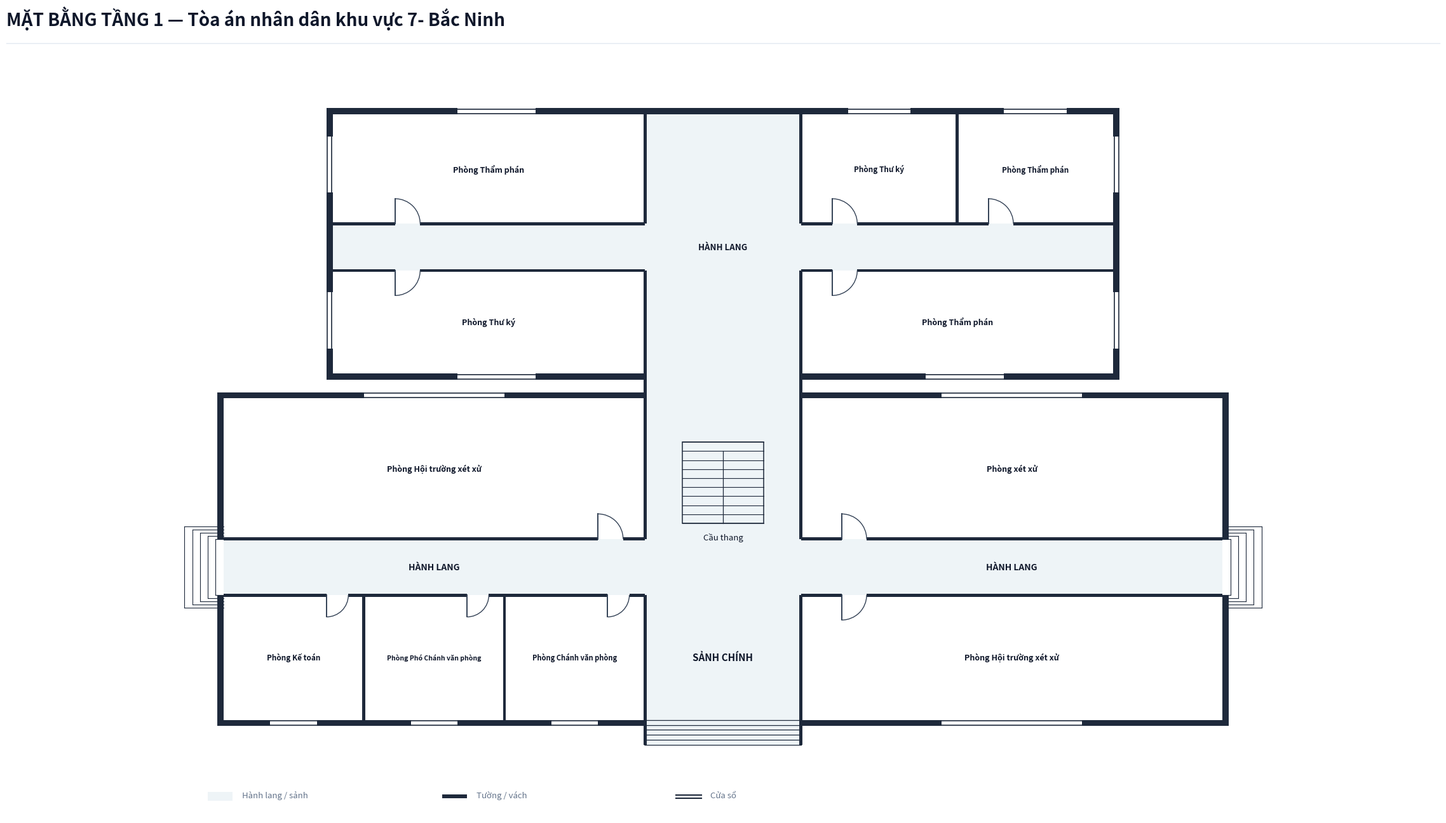

Generate this figure with matplotlib: (Note: this script raises an exception after producing the figure.)
import os
from typing import TypedDict, Tuple, List
import matplotlib.pyplot as plt
import matplotlib.patches as patches

class RoomDict(TypedDict):
    id: str
    name: str
    x: float
    y: float
    w: float
    h: float
    text_center: Tuple[float, float]
    door: Tuple[float, float, float, str]
    font_size: float

def create_floorplan_tang1():
    # ---------------------------------------------------------
    # 1. SETUP CANVAS & CANVAS STYLING
    # ---------------------------------------------------------
    fig = plt.figure(figsize=(24, 14), dpi=300)
    ax = fig.add_axes([0.02, 0.06, 0.96, 0.86])
    ax.set_aspect('equal')
    ax.axis('off')
    fig.patch.set_facecolor('#ffffff')

    # Color Palette according to Spec
    COLOR_WALL = '#1e293b'          # Dark slate structural wall & partitions
    COLOR_FILL_CORRIDOR = '#eef4f7'  # Soft pastel grey-cyan fill for corridor/lobby
    COLOR_ROOM_FILL = '#ffffff'     # Pure white for room interior
    COLOR_DOOR_SWING = '#334155'    # Dark slate door panel and arc
    COLOR_TEXT_MAIN = '#0f172a'     # Deep navy text
    COLOR_TEXT_MUTED = '#64748b'    # Muted grey text

    WALL_THICKNESS = 0.20  # 200mm exterior wall
    PART_THICKNESS = 0.10  # 100mm interior wall
    W = WALL_THICKNESS
    X_MAX = 32.0            # Main building length = 32.0m
    Y_TOA2_TOP = 14.5       # Extended rear building height (top Y = 14.5m)
    Y_CORR2_BOT = 9.5       # Tòa 2 central horizontal corridor bottom Y
    Y_CORR2_TOP = 11.0      # Tòa 2 central horizontal corridor top Y

    # ---------------------------------------------------------
    # 2. HEADER & LEGEND
    # ---------------------------------------------------------
    # Header Title (Single-line, font 20 bold, NO subtitle line)
    fig.text(0.03, 0.95, 'MẶT BẰNG TẦNG 1 — Tòa án nhân dân khu vực 7- Bắc Ninh', color='#0f172a', fontsize=20, fontweight='bold', family='sans-serif')
    
    # Header horizontal line
    header_line = plt.Line2D([0.03, 0.97], [0.93, 0.93], transform=fig.transFigure, color='#e2e8f0', linewidth=1.0)
    fig.lines.append(header_line)

    # Legend Box at Bottom Left
    lg_x, lg_y = -0.5, -7.5
    # Legend Item 1: Corridor fill
    ax.add_patch(patches.Rectangle((lg_x, lg_y), 0.8, 0.3, facecolor=COLOR_FILL_CORRIDOR, edgecolor='none', zorder=1))
    ax.text(lg_x + 1.1, lg_y + 0.05, 'Hành lang / sảnh', color=COLOR_TEXT_MUTED, fontsize=9.5, va='bottom')

    # Legend Item 2: Wall
    ax.add_patch(patches.Rectangle((lg_x + 7.5, lg_y + 0.1), 0.8, 0.12, facecolor=COLOR_WALL, edgecolor='none', zorder=1))
    ax.text(lg_x + 8.6, lg_y + 0.05, 'Tường / vách', color=COLOR_TEXT_MUTED, fontsize=9.5, va='bottom')

    # Legend Item 3: Window
    ax.plot([lg_x + 15.0, lg_x + 15.8], [lg_y + 0.2, lg_y + 0.2], color=COLOR_WALL, linewidth=1.5, zorder=1)
    ax.plot([lg_x + 15.0, lg_x + 15.8], [lg_y + 0.08, lg_y + 0.08], color=COLOR_WALL, linewidth=1.5, zorder=1)
    ax.text(lg_x + 16.1, lg_y + 0.05, 'Cửa sổ', color=COLOR_TEXT_MUTED, fontsize=9.5, va='bottom')

    # ---------------------------------------------------------
    # 3. CORRIDOR & LOBBY BACKGROUND FILL
    # ---------------------------------------------------------
    # Main Building Horizontal Corridor (X: 0 to 32.0, Y: -0.9 to 0.9)
    ax.add_patch(patches.Rectangle((0.0, -0.9), X_MAX, 1.8, facecolor=COLOR_FILL_CORRIDOR, edgecolor='none', zorder=1))

    # Front Main Lobby Space (X: 13.5 to 18.5, Y: -5.7 to -0.9)
    ax.add_patch(patches.Rectangle((13.5, -5.7), 5.0, 4.8, facecolor=COLOR_FILL_CORRIDOR, edgecolor='none', zorder=1))

    # Rear Connecting Lobby Passage leading to Tòa 2 (X: 13.5 to 18.5, Y: 0.9 to 14.5)
    ax.add_patch(patches.Rectangle((13.5, 0.9), 5.0, Y_TOA2_TOP - 0.9, facecolor=COLOR_FILL_CORRIDOR, edgecolor='none', zorder=1))

    # Tòa 2 Central Horizontal Corridor (X: 3.5 to 28.5, Y: 9.5 to 11.0)
    ax.add_patch(patches.Rectangle((3.5, Y_CORR2_BOT), 25.0, Y_CORR2_TOP - Y_CORR2_BOT, facecolor=COLOR_FILL_CORRIDOR, edgecolor='none', zorder=1))

    # ---------------------------------------------------------
    # 4. ROOM DEFINITIONS (EXACT ROOM COUNT: 6 ROOMS IN TÒA 1, 5 ROOMS IN TÒA 2)
    # ---------------------------------------------------------
    rooms: List[RoomDict] = [
        # === TÒA 1 (CHÍNH - 6 PHÒNG) ===
        # --- North Wing Tòa 1 (Y > 0.9) ---
        {
            'id': 'P1_1', 'name': 'Phòng Hội trường xét xử',
            'x': 0.0, 'y': 0.9, 'w': 13.5, 'h': 4.5,
            'text_center': (6.75, 3.15),
            'door': (12.0, 0.9, 0.8, 'N_IN_RIGHT'),
            'font_size': 9.0
        },
        {
            'id': 'P1_2', 'name': 'Phòng xét xử',
            'x': 18.5, 'y': 0.9, 'w': 13.5, 'h': 4.5,
            'text_center': (25.25, 3.15),
            'door': (19.8, 0.9, 0.8, 'N_IN_RIGHT'),
            'font_size': 9.0
        },

        # --- South Wing Tòa 1 (Y < -0.9) ---
        {
            'id': 'P1_3', 'name': 'Phòng Kế toán',
            'x': 0.0, 'y': -4.9, 'w': 4.5, 'h': 4.0,
            'text_center': (2.25, -2.9),
            'door': (3.3, -0.9, 0.7, 'S_IN_RIGHT'),
            'font_size': 8.5
        },
        {
            'id': 'P1_4', 'name': 'Phòng Phó Chánh văn phòng',
            'x': 4.5, 'y': -4.9, 'w': 4.5, 'h': 4.0,
            'text_center': (6.75, -2.9),
            'door': (7.8, -0.9, 0.7, 'S_IN_RIGHT'),
            'font_size': 7.5
        },
        {
            'id': 'P1_5', 'name': 'Phòng Chánh văn phòng',
            'x': 9.0, 'y': -4.9, 'w': 4.5, 'h': 4.0,
            'text_center': (11.25, -2.9),
            'door': (12.3, -0.9, 0.7, 'S_IN_RIGHT'),
            'font_size': 8.0
        },
        {
            'id': 'P1_6', 'name': 'Phòng Hội trường xét xử',
            'x': 18.5, 'y': -4.9, 'w': 13.5, 'h': 4.0,
            'text_center': (25.25, -2.9),
            'door': (19.8, -0.9, 0.8, 'S_IN_RIGHT'),
            'font_size': 9.0
        },

        # === TÒA 2 (MẶT SAU CỦA SẢNH CHÍNH - EXACTLY 5 ROOMS: 3 THẨM PHÁN, 2 THƯ KÝ) ===
        # --- North Row Rooms in Tòa 2 (Y: 11.0 to 14.5m) ---
        {
            'id': 'P2_N1', 'name': 'Phòng Thẩm phán',
            'x': 3.5, 'y': Y_CORR2_TOP, 'w': 10.0, 'h': Y_TOA2_TOP - Y_CORR2_TOP,
            'text_center': (8.5, 12.75),
            'door': (5.5, Y_CORR2_TOP, 0.8, 'N_IN_RIGHT'),
            'font_size': 9.0
        },
        {
            'id': 'P2_N2', 'name': 'Phòng Thư ký',
            'x': 18.5, 'y': Y_CORR2_TOP, 'w': 5.0, 'h': Y_TOA2_TOP - Y_CORR2_TOP,
            'text_center': (21.0, 12.75),
            'door': (19.5, Y_CORR2_TOP, 0.8, 'N_IN_RIGHT'),
            'font_size': 8.5
        },
        {
            'id': 'P2_N3', 'name': 'Phòng Thẩm phán',
            'x': 23.5, 'y': Y_CORR2_TOP, 'w': 5.0, 'h': Y_TOA2_TOP - Y_CORR2_TOP,
            'text_center': (26.0, 12.75),
            'door': (24.5, Y_CORR2_TOP, 0.8, 'N_IN_RIGHT'),
            'font_size': 8.5
        },

        # --- South Row Rooms in Tòa 2 (Y: 6.2 to 9.5m) ---
        {
            'id': 'P2_S1', 'name': 'Phòng Thư ký',
            'x': 3.5, 'y': 6.2, 'w': 10.0, 'h': Y_CORR2_BOT - 6.2,
            'text_center': (8.5, 7.85),
            'door': (5.5, Y_CORR2_BOT, 0.8, 'S_IN_RIGHT'),
            'font_size': 9.0
        },
        {
            'id': 'P2_S2', 'name': 'Phòng Thẩm phán',
            'x': 18.5, 'y': 6.2, 'w': 10.0, 'h': Y_CORR2_BOT - 6.2,
            'text_center': (23.5, 7.85),
            'door': (19.5, Y_CORR2_BOT, 0.8, 'S_IN_RIGHT'),
            'font_size': 9.0
        },
    ]

    # Draw Room Background Fills (Pure white `#ffffff`)
    for r in rooms:
        rect = patches.Rectangle((r['x'], r['y']), r['w'], r['h'], facecolor=COLOR_ROOM_FILL, edgecolor='none', zorder=2)
        ax.add_patch(rect)

    # ---------------------------------------------------------
    # 5. STAIRCASE & ENTRANCE/EXIT STEPS
    # ---------------------------------------------------------
    stair_x, stair_y, stair_w, stair_h = 14.7, 1.4, 2.6, 2.6
    stair_bg = patches.Rectangle((stair_x, stair_y), stair_w, stair_h, facecolor=COLOR_FILL_CORRIDOR, edgecolor=COLOR_WALL, linewidth=1.1, zorder=3)
    ax.add_patch(stair_bg)

    num_treads = 9
    for i in range(num_treads + 1):
        sy = stair_y + i * (stair_h / num_treads)
        ax.plot([stair_x, stair_x + stair_w], [sy, sy], color=COLOR_WALL, linewidth=0.8, zorder=4)

    mid_x = stair_x + stair_w / 2.0
    top_step_y = stair_y + (num_treads - 1) * (stair_h / num_treads)
    ax.plot([mid_x, mid_x], [stair_y, top_step_y], color=COLOR_WALL, linewidth=0.9, zorder=4)

    ax.text(stair_x + stair_w / 2.0, stair_y - 0.3, 'Cầu thang', color=COLOR_TEXT_MAIN, fontsize=9.5, ha='center', va='top', zorder=5)

    # Front Main Entrance Steps at Bottom (South: Y = -4.9 to -5.7)
    for sy in [-4.9, -5.06, -5.22, -5.38, -5.54, -5.70]:
        ax.plot([13.5, 18.5], [sy, sy], color=COLOR_WALL, linewidth=0.9, zorder=4)
    ax.plot([13.5, 13.5], [-4.9, -5.70], color=COLOR_WALL, linewidth=1.2, zorder=4)
    ax.plot([18.5, 18.5], [-4.9, -5.70], color=COLOR_WALL, linewidth=1.2, zorder=4)

    # Outdoor Side Steps at Corridor Ends (East & West Exits of Tòa 1)
    for i in range(5):
        dx = -0.25 * (i + 1)
        dy = 0.9 + i * 0.1
        ax.plot([dx, 0.0], [dy, dy], color=COLOR_WALL, linewidth=0.8, zorder=2)
        ax.plot([dx, 0.0], [-dy, -dy], color=COLOR_WALL, linewidth=0.8, zorder=2)
        ax.plot([dx, dx], [-dy, dy], color=COLOR_WALL, linewidth=0.8, zorder=2)

    for i in range(5):
        dx = X_MAX + 0.25 * (i + 1)
        dy = 0.9 + i * 0.1
        ax.plot([X_MAX, dx], [dy, dy], color=COLOR_WALL, linewidth=0.8, zorder=2)
        ax.plot([X_MAX, dx], [-dy, -dy], color=COLOR_WALL, linewidth=0.8, zorder=2)
        ax.plot([dx, dx], [-dy, dy], color=COLOR_WALL, linewidth=0.8, zorder=2)

    # Labels for Lobby and Corridor (GENERIC "HÀNH LANG" AS REQUESTED, NO "TÒA 1/2" SUFFIX)
    ax.text(16.0, -2.9, 'SẢNH CHÍNH', color=COLOR_TEXT_MAIN, fontsize=11.0, fontweight='bold', ha='center', va='center', zorder=5)
    ax.text(6.75, 0.0, 'HÀNH LANG', color=COLOR_TEXT_MAIN, fontsize=10.0, fontweight='bold', ha='center', va='center', zorder=5)
    ax.text(25.25, 0.0, 'HÀNH LANG', color=COLOR_TEXT_MAIN, fontsize=10.0, fontweight='bold', ha='center', va='center', zorder=5)
    ax.text(16.0, 10.25, 'HÀNH LANG', color=COLOR_TEXT_MAIN, fontsize=9.5, fontweight='bold', ha='center', va='center', zorder=5)

    # ---------------------------------------------------------
    # 6. DRAW WALLS (WITH UNBROKEN DOOR OPENINGS)
    # ---------------------------------------------------------
    def draw_wall(x, y, w, h):
        rect = patches.Rectangle((x, y), w, h, facecolor=COLOR_WALL, edgecolor='none', zorder=10)
        ax.add_patch(rect)

    # Tòa 1 Exterior Walls
    draw_wall(-W, -4.9 - W, W, 4.0 + W)
    draw_wall(-W, 0.9, W, 4.5 + W)
    draw_wall(X_MAX, -4.9 - W, W, 4.0 + W)
    draw_wall(X_MAX, 0.9, W, 4.5 + W)

    # Tòa 1 North Top Wall (with opening for rear passage at X: 13.5 to 18.5)
    draw_wall(-W, 5.4, 13.5 + W + PART_THICKNESS/2, W)
    draw_wall(18.5 - PART_THICKNESS/2, 5.4, (X_MAX - 18.5) + W + PART_THICKNESS/2, W)

    # Tòa 1 South Bottom Wall
    draw_wall(-W, -4.9 - W, 13.5 + W + PART_THICKNESS/2, W)
    draw_wall(18.5 - PART_THICKNESS/2, -4.9 - W, (X_MAX - 18.5) + W + PART_THICKNESS/2, W)

    # South Front Entrance Side Wall Cheeks
    draw_wall(13.5 - PART_THICKNESS/2, -5.7, PART_THICKNESS, 0.8)
    draw_wall(18.5 - PART_THICKNESS/2, -5.7, PART_THICKNESS, 0.8)

    # TÒA 2 CONNECTING SIDE WALLS & EXTERIOR WALLS (Y_TOA2_TOP = 14.5m)
    draw_wall(13.5 - PART_THICKNESS/2, 5.4, PART_THICKNESS, 0.8)  # Passage side wall lower
    draw_wall(18.5 - PART_THICKNESS/2, 5.4, PART_THICKNESS, 0.8)

    # Tòa 2 Exterior Walls (X: 3.5m to 28.5m, Y: 6.2m to 14.5m)
    draw_wall(3.5 - W, 6.2 - W, W, (Y_TOA2_TOP - 6.2) + 2*W)       # West outer wall
    draw_wall(28.5, 6.2 - W, W, (Y_TOA2_TOP - 6.2) + 2*W)          # East outer wall
    draw_wall(3.5 - W, Y_TOA2_TOP, 25.0 + 2*W, W)                 # North outer wall (Extended to Y = 14.5m)
    draw_wall(3.5 - W, 6.2 - W, 10.0 + W, W)                     # South outer wall West wing
    draw_wall(18.5, 6.2 - W, 10.0 + W, W)                        # South outer wall East wing

    # Rear Block Top North Wall across central passage (Y = 14.5m)
    draw_wall(13.5, Y_TOA2_TOP, 5.0, W)

    # Tòa 1 Corridor Wall Lines (Y = 0.9 & Y = -0.9) with door cutouts
    # North Corridor Line Y = 0.9
    draw_wall(0, 0.9 - PART_THICKNESS/2, 12.0, PART_THICKNESS)
    draw_wall(12.8, 0.9 - PART_THICKNESS/2, 0.7, PART_THICKNESS)

    draw_wall(18.5, 0.9 - PART_THICKNESS/2, 1.3, PART_THICKNESS)
    draw_wall(20.6, 0.9 - PART_THICKNESS/2, 11.4, PART_THICKNESS)

    # South Corridor Line Y = -0.9
    draw_wall(0, -0.9 - PART_THICKNESS/2, 3.3, PART_THICKNESS)
    draw_wall(4.0, -0.9 - PART_THICKNESS/2, 3.8, PART_THICKNESS)
    draw_wall(8.5, -0.9 - PART_THICKNESS/2, 3.8, PART_THICKNESS)
    draw_wall(13.0, -0.9 - PART_THICKNESS/2, 0.5, PART_THICKNESS)

    draw_wall(18.5, -0.9 - PART_THICKNESS/2, 1.3, PART_THICKNESS)
    draw_wall(20.6, -0.9 - PART_THICKNESS/2, 11.4, PART_THICKNESS)

    # Tòa 1 Internal Vertical Partitions
    draw_wall(13.5 - PART_THICKNESS/2, 0.9, PART_THICKNESS, 4.5)
    draw_wall(18.5 - PART_THICKNESS/2, 0.9, PART_THICKNESS, 4.5)

    draw_wall(4.5 - PART_THICKNESS/2, -4.9, PART_THICKNESS, 4.0)
    draw_wall(9.0 - PART_THICKNESS/2, -4.9, PART_THICKNESS, 4.0)
    draw_wall(13.5 - PART_THICKNESS/2, -4.9, PART_THICKNESS, 4.0)
    draw_wall(18.5 - PART_THICKNESS/2, -4.9, PART_THICKNESS, 4.0)

    # Tòa 2 Horizontal Corridor Wall Lines (Y = 11.0m & Y = 9.5m) with door cutouts
    # North Corridor Line Y = 11.0m
    draw_wall(3.5, Y_CORR2_TOP - PART_THICKNESS/2, 2.0, PART_THICKNESS)
    draw_wall(6.3, Y_CORR2_TOP - PART_THICKNESS/2, 7.2, PART_THICKNESS)

    draw_wall(18.5, Y_CORR2_TOP - PART_THICKNESS/2, 1.0, PART_THICKNESS)
    draw_wall(20.3, Y_CORR2_TOP - PART_THICKNESS/2, 4.2, PART_THICKNESS)
    draw_wall(25.3, Y_CORR2_TOP - PART_THICKNESS/2, 3.2, PART_THICKNESS)

    # South Corridor Line Y = 9.5m
    draw_wall(3.5, Y_CORR2_BOT - PART_THICKNESS/2, 2.0, PART_THICKNESS)
    draw_wall(6.3, Y_CORR2_BOT - PART_THICKNESS/2, 7.2, PART_THICKNESS)

    draw_wall(18.5, Y_CORR2_BOT - PART_THICKNESS/2, 1.0, PART_THICKNESS)
    draw_wall(20.3, Y_CORR2_BOT - PART_THICKNESS/2, 8.2, PART_THICKNESS)

    # Tòa 2 Internal Vertical Partitions
    # North Row Y = 11.0 to 14.5m
    draw_wall(13.5 - PART_THICKNESS/2, Y_CORR2_TOP, PART_THICKNESS, Y_TOA2_TOP - Y_CORR2_TOP)
    draw_wall(18.5 - PART_THICKNESS/2, Y_CORR2_TOP, PART_THICKNESS, Y_TOA2_TOP - Y_CORR2_TOP)
    draw_wall(23.5 - PART_THICKNESS/2, Y_CORR2_TOP, PART_THICKNESS, Y_TOA2_TOP - Y_CORR2_TOP)

    # South Row Y = 6.2 to 9.5m
    draw_wall(13.5 - PART_THICKNESS/2, 6.2, PART_THICKNESS, Y_CORR2_BOT - 6.2)
    draw_wall(18.5 - PART_THICKNESS/2, 6.2, PART_THICKNESS, Y_CORR2_BOT - 6.2)

    # ---------------------------------------------------------
    # 7. DRAW WINDOWS ON EXTERIOR WALLS
    # ---------------------------------------------------------
    def draw_window(x, y, w, h, is_horizontal=True):
        if is_horizontal:
            ax.add_patch(patches.Rectangle((x, y - 0.02), w, h + 0.04, facecolor='#ffffff', edgecolor='none', zorder=11))
            ax.plot([x, x + w], [y + 0.03, y + 0.03], color=COLOR_WALL, linewidth=1.2, zorder=12)
            ax.plot([x, x + w], [y + h - 0.03, y + h - 0.03], color=COLOR_WALL, linewidth=1.2, zorder=12)
        else:
            ax.add_patch(patches.Rectangle((x - 0.02, y), w + 0.04, h, facecolor='#ffffff', edgecolor='none', zorder=11))
            ax.plot([x + 0.03, x + 0.03], [y, y + h], color=COLOR_WALL, linewidth=1.2, zorder=12)
            ax.plot([x + w - 0.03, x + w - 0.03], [y, y + h], color=COLOR_WALL, linewidth=1.2, zorder=12)

    # Tòa 1 North Windows (Y = 5.4)
    draw_window(4.5, 5.4, 4.5, W, is_horizontal=True)    # P1_1
    draw_window(23.0, 5.4, 4.5, W, is_horizontal=True)   # P1_2

    # Tòa 1 South Windows (Y = -4.9 - W)
    draw_window(1.5, -4.9 - W, 1.5, W, is_horizontal=True) # P1_3
    draw_window(6.0, -4.9 - W, 1.5, W, is_horizontal=True) # P1_4
    draw_window(10.5, -4.9 - W, 1.5, W, is_horizontal=True)# P1_5
    draw_window(23.0, -4.9 - W, 4.5, W, is_horizontal=True)# P1_6

    # Tòa 2 North Windows (Y = 14.5m)
    draw_window(7.5, Y_TOA2_TOP, 2.5, W, is_horizontal=True)    # P2_N1
    draw_window(20.0, Y_TOA2_TOP, 2.0, W, is_horizontal=True)   # P2_N2
    draw_window(25.0, Y_TOA2_TOP, 2.0, W, is_horizontal=True)   # P2_N3

    # Tòa 2 South Windows (Y = 6.2 - W)
    draw_window(7.5, 6.2 - W, 2.5, W, is_horizontal=True)     # P2_S1
    draw_window(22.5, 6.2 - W, 2.5, W, is_horizontal=True)    # P2_S2

    # Tòa 2 Side Windows
    draw_window(3.5 - W, 12.0, W, 1.8, is_horizontal=False) # P2_N1 West
    draw_window(3.5 - W, 7.0, W, 1.8, is_horizontal=False)  # P2_S1 West
    draw_window(28.5, 12.0, W, 1.8, is_horizontal=False)    # P2_N3 East
    draw_window(28.5, 7.0, W, 1.8, is_horizontal=False)     # P2_S2 East

    # ---------------------------------------------------------
    # 8. DRAW DOORS & SWINGS
    # ---------------------------------------------------------
    def draw_door(x, y, size, mode):
        if mode == 'N_IN_RIGHT':
            ax.plot([x, x], [y, y + size], color=COLOR_DOOR_SWING, linewidth=1.4, zorder=15)
            arc = patches.Arc((x, y), size*2, size*2, angle=0, theta1=0, theta2=90,
                              color=COLOR_DOOR_SWING, linestyle='-', linewidth=1.0, zorder=14)
            ax.add_patch(arc)
        elif mode == 'S_IN_RIGHT':
            ax.plot([x, x], [y, y - size], color=COLOR_DOOR_SWING, linewidth=1.4, zorder=15)
            arc = patches.Arc((x, y), size*2, size*2, angle=0, theta1=270, theta2=360,
                              color=COLOR_DOOR_SWING, linestyle='-', linewidth=1.0, zorder=14)
            ax.add_patch(arc)

    for r in rooms:
        dx, dy, dsize, dmode = r['door']
        draw_door(dx, dy, dsize, dmode)

    # ---------------------------------------------------------
    # 9. DRAW ROOM LABELS (STRICTLY SINGLE-LINE LABELS, NO WRAPPING)
    # ---------------------------------------------------------
    for r in rooms:
        if r['name']:
            cx, cy = r['text_center']
            font_sz = r.get('font_size', 8.5)
            ax.text(cx, cy, r['name'], color=COLOR_TEXT_MAIN, fontsize=font_sz, fontweight='bold', ha='center', va='center', zorder=15)

    # Limits & Bounds
    ax.set_xlim(-2.0, 34.0)
    ax.set_ylim(-8.0, 16.5)

    output_dir = os.path.dirname(os.path.abspath(__file__))
    output_path = os.path.join(output_dir, "mat_bang_tang_1.png")
    plt.savefig(output_path, dpi=300, bbox_inches='tight', facecolor=fig.get_facecolor(), edgecolor='none')
    plt.close()
    print(f"Bản vẽ đã được xuất thành công tại: {output_path}")

if __name__ == "__main__":
    create_floorplan_tang1()
